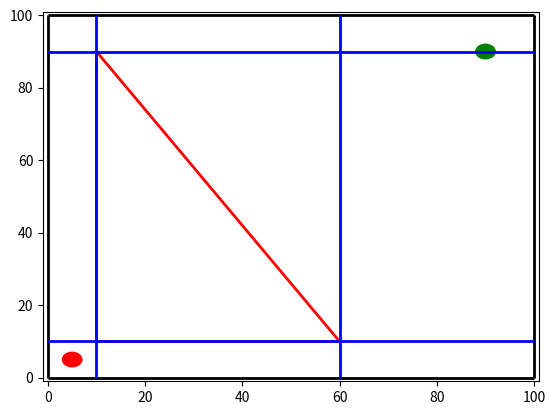

This chart was generated by the following Python code: (Note: this script raises an exception after producing the figure.)
import matplotlib.pyplot as plt
import numpy as np
from matplotlib import collections as mc

# Constants I will use testing
RED = np.array([1, 0, 0, 1])
BLUE = np.array([0, 0, 1, 1])
GREEN = np.array([0, 1, 0, 1])
BLACK = np.array([0, 0, 0, 1])

START = (5, 5)
END = (90, 90)
# these are assumed so don't pass them in CVX_INEQS
OUTERBOUNDS = [
    [(0, 0), (0, 100)],
    [(0, 0), (100, 0)],
    [(100, 0), (100, 100)],
    [(0, 100), (100, 100)]
]
OBSTACLES = [
    [(10, 10), (60, 10)],
    [(10, 10), (10, 90)],
    [(60, 10), (10, 90)],
]
CVX_LINES = [
    [(10, 0), (10, 100)],
    [(0, 10), (100, 10)],
    [(0, 90), (100, 90)],
    [(60, 0), (60, 100)],
]
A_MATS = [
    np.eye(2),
    np.array([[0, 0], [0, 1]]),
    np.array([[0, 0], [0, -1]]),
    np.array([[-1, 0], [0, 0]])
]
B_MATS = [
    np.array([[10], [90]]),
    np.array([[0], [10]]),
    np.array([[0], [-90]]),
    np.array([[-60], [0]]),
]


class ObstacleEnvironment2D:
    def __init__(self, start, end, obstacles, cvx_regions):
        self.start = start
        self.end = end
        self.obstacles = obstacles
        self.cvx_regions = cvx_regions

    def get_cvx_ineqs(self):
        '''
        Converts convex sets from whatever format to Ax <= b
        :return: A and b Matrices
        '''
        return (A_MATS, B_MATS)

    def plot_path(self, ax, waypoints):
        '''

        :param waypoints: List of 2D np.array()
        :return:
        '''
        # TODO: Given set of waypoints plot a path
        for value in waypoints:
            if len(value) == 2:
                ax.plot(value[0], value[1], 'bo')
            else:
                ax.arrow(value[0], value[1], value[2], value[3], width=1, length_includes_head=True)
        pass

    def plot(self):
        lines = OUTERBOUNDS + self.obstacles + self.cvx_regions
        colors = [BLACK] * len(OUTERBOUNDS) + \
                 [RED] * len(self.obstacles) + \
                 [BLUE] * len(self.cvx_regions)
        lc = mc.LineCollection(lines, colors=colors, linewidths=2)
        start_circ = plt.Circle(self.end, 2, color='g')
        end_circ = plt.Circle(self.start, 2, color='r')
        fig, ax = plt.subplots()
        ax.set_xlim(-1, 101)
        ax.set_ylim(-1, 101)
        ax.add_collection(lc)
        ax.add_artist(start_circ)
        ax.add_artist(end_circ)
        ######
        test = np.array([[30, 50], [30, 50, 40, 30], [70, 80], [70, 80, -10, 7]])
        self.plot_path(ax, test)
        ######
        plt.show()
        pass


START_ENV = ObstacleEnvironment2D(START, END, OBSTACLES, CVX_LINES)
START_ENV.plot()


